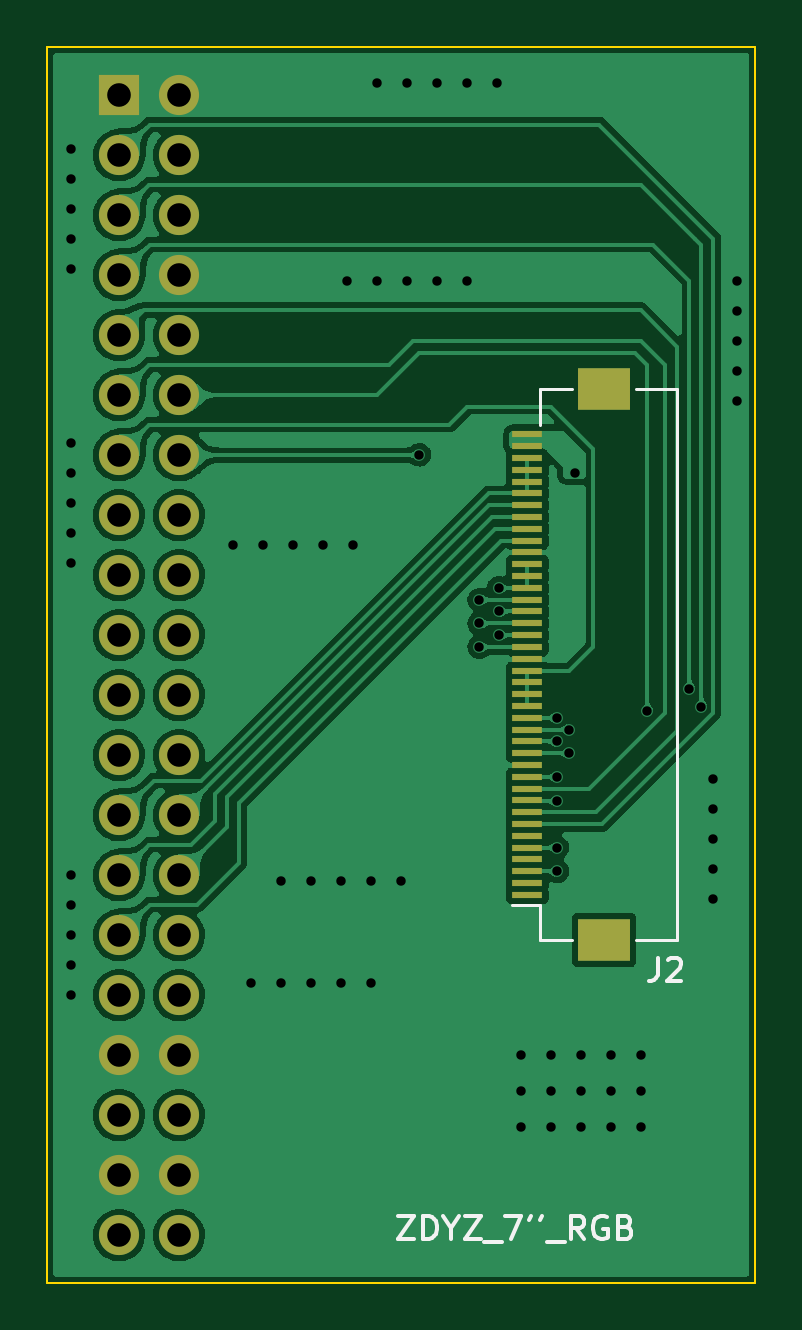
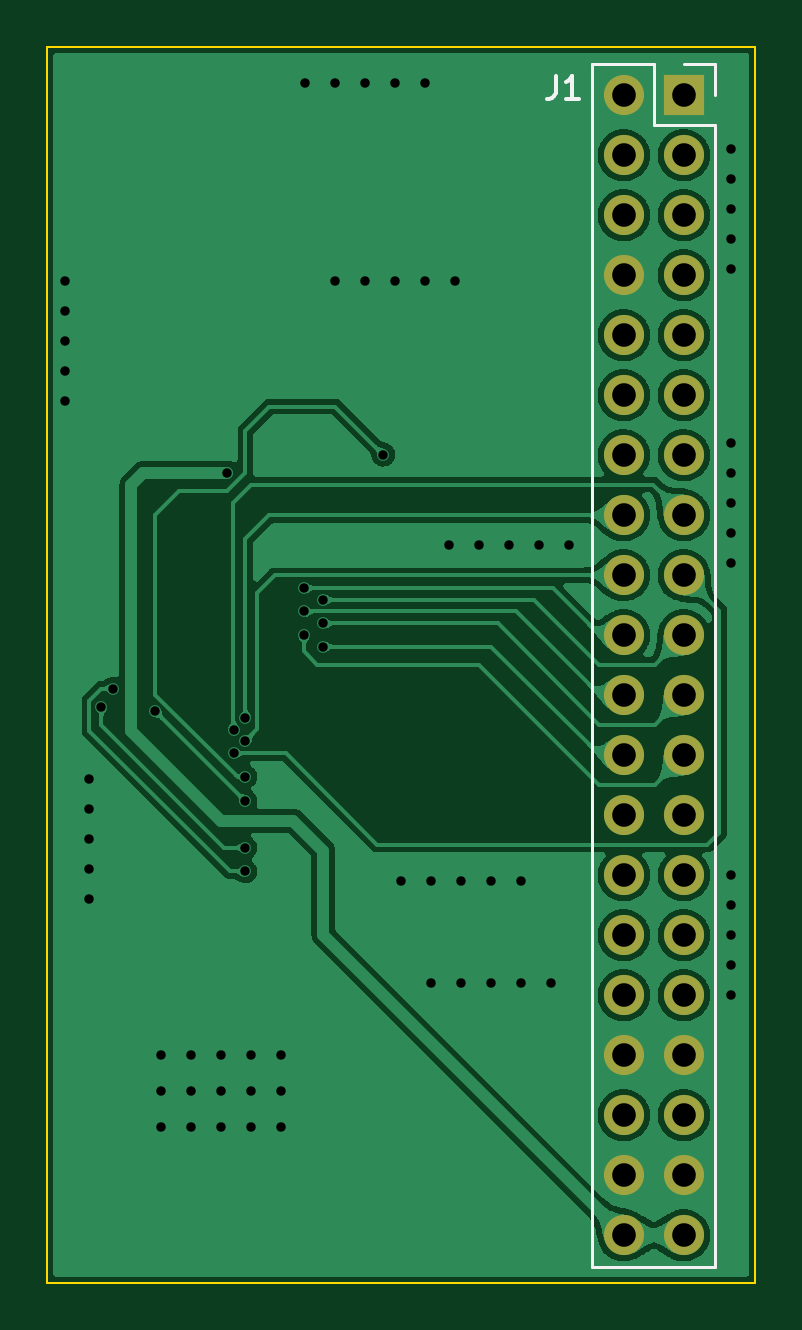
Circuit board: 11 layer files. Board 30.0 x 52.3 mm.
- bottom_copper: ZDYZ_7''_RGB-CuBottom.gbr (143645 bytes)
- top_copper: ZDYZ_7''_RGB-CuTop.gbr (170646 bytes)
- outline: ZDYZ_7''_RGB-EdgeCuts.gbr (689 bytes)
- bottom_mask: ZDYZ_7''_RGB-MaskBottom.gbr (1515 bytes)
- top_mask: ZDYZ_7''_RGB-MaskTop.gbr (2648 bytes)
- drill: ZDYZ_7''_RGB-NPTH.drl (291 bytes)
- drill: ZDYZ_7''_RGB-PTH.drl (2079 bytes)
- paste: ZDYZ_7''_RGB-PasteBottom.gbr (459 bytes)
- paste: ZDYZ_7''_RGB-PasteTop.gbr (1592 bytes)
- bottom_silk: ZDYZ_7''_RGB-SilkBottom.gbr (2283 bytes)
- top_silk: ZDYZ_7''_RGB-SilkTop.gbr (5777 bytes)

=== bottom_copper: ZDYZ_7''_RGB-CuBottom.gbr (143645 bytes, source omitted) ===
=== top_copper: ZDYZ_7''_RGB-CuTop.gbr (170646 bytes, source omitted) ===
=== outline: ZDYZ_7''_RGB-EdgeCuts.gbr ===
%TF.GenerationSoftware,KiCad,Pcbnew,(6.0.9)*%
%TF.CreationDate,2022-11-14T09:52:40+08:00*%
%TF.ProjectId,ZDYZ_7''_RGB,5a44595a-5f37-4272-975f-5247422e6b69,rev?*%
%TF.SameCoordinates,Original*%
%TF.FileFunction,Profile,NP*%
%FSLAX46Y46*%
G04 Gerber Fmt 4.6, Leading zero omitted, Abs format (unit mm)*
G04 Created by KiCad (PCBNEW (6.0.9)) date 2022-11-14 09:52:40*
%MOMM*%
%LPD*%
G01*
G04 APERTURE LIST*
%TA.AperFunction,Profile*%
%ADD10C,0.100000*%
%TD*%
G04 APERTURE END LIST*
D10*
X89662000Y-57912000D02*
X119634000Y-57912000D01*
X119634000Y-57912000D02*
X119634000Y-110236000D01*
X119634000Y-110236000D02*
X89662000Y-110236000D01*
X89662000Y-110236000D02*
X89662000Y-57912000D01*
M02*

=== bottom_mask: ZDYZ_7''_RGB-MaskBottom.gbr ===
%TF.GenerationSoftware,KiCad,Pcbnew,(6.0.9)*%
%TF.CreationDate,2022-11-14T09:52:40+08:00*%
%TF.ProjectId,ZDYZ_7''_RGB,5a44595a-5f37-4272-975f-5247422e6b69,rev?*%
%TF.SameCoordinates,Original*%
%TF.FileFunction,Soldermask,Bot*%
%TF.FilePolarity,Negative*%
%FSLAX46Y46*%
G04 Gerber Fmt 4.6, Leading zero omitted, Abs format (unit mm)*
G04 Created by KiCad (PCBNEW (6.0.9)) date 2022-11-14 09:52:40*
%MOMM*%
%LPD*%
G01*
G04 APERTURE LIST*
%ADD10R,1.700000X1.700000*%
%ADD11O,1.700000X1.700000*%
G04 APERTURE END LIST*
D10*
%TO.C,J1*%
X92690000Y-59974000D03*
D11*
X95230000Y-59974000D03*
X92690000Y-62514000D03*
X95230000Y-62514000D03*
X92690000Y-65054000D03*
X95230000Y-65054000D03*
X92690000Y-67594000D03*
X95230000Y-67594000D03*
X92690000Y-70134000D03*
X95230000Y-70134000D03*
X92690000Y-72674000D03*
X95230000Y-72674000D03*
X92690000Y-75214000D03*
X95230000Y-75214000D03*
X92690000Y-77754000D03*
X95230000Y-77754000D03*
X92690000Y-80294000D03*
X95230000Y-80294000D03*
X92690000Y-82834000D03*
X95230000Y-82834000D03*
X92690000Y-85374000D03*
X95230000Y-85374000D03*
X92690000Y-87914000D03*
X95230000Y-87914000D03*
X92690000Y-90454000D03*
X95230000Y-90454000D03*
X92690000Y-92994000D03*
X95230000Y-92994000D03*
X92690000Y-95534000D03*
X95230000Y-95534000D03*
X92690000Y-98074000D03*
X95230000Y-98074000D03*
X92690000Y-100614000D03*
X95230000Y-100614000D03*
X92690000Y-103154000D03*
X95230000Y-103154000D03*
X92690000Y-105694000D03*
X95230000Y-105694000D03*
X92690000Y-108234000D03*
X95230000Y-108234000D03*
%TD*%
M02*

=== top_mask: ZDYZ_7''_RGB-MaskTop.gbr ===
%TF.GenerationSoftware,KiCad,Pcbnew,(6.0.9)*%
%TF.CreationDate,2022-11-14T09:52:40+08:00*%
%TF.ProjectId,ZDYZ_7''_RGB,5a44595a-5f37-4272-975f-5247422e6b69,rev?*%
%TF.SameCoordinates,Original*%
%TF.FileFunction,Soldermask,Top*%
%TF.FilePolarity,Negative*%
%FSLAX46Y46*%
G04 Gerber Fmt 4.6, Leading zero omitted, Abs format (unit mm)*
G04 Created by KiCad (PCBNEW (6.0.9)) date 2022-11-14 09:52:40*
%MOMM*%
%LPD*%
G01*
G04 APERTURE LIST*
%ADD10R,1.300000X0.300000*%
%ADD11R,2.200000X1.800000*%
%ADD12R,1.700000X1.700000*%
%ADD13O,1.700000X1.700000*%
G04 APERTURE END LIST*
D10*
%TO.C,J2*%
X109976000Y-93824000D03*
X109976000Y-93324000D03*
X109976000Y-92824000D03*
X109976000Y-92324000D03*
X109976000Y-91824000D03*
X109976000Y-91324000D03*
X109976000Y-90824000D03*
X109976000Y-90324000D03*
X109976000Y-89824000D03*
X109976000Y-89324000D03*
X109976000Y-88824000D03*
X109976000Y-88324000D03*
X109976000Y-87824000D03*
X109976000Y-87324000D03*
X109976000Y-86824000D03*
X109976000Y-86324000D03*
X109976000Y-85824000D03*
X109976000Y-85324000D03*
X109976000Y-84824000D03*
X109976000Y-84324000D03*
X109976000Y-83824000D03*
X109976000Y-83324000D03*
X109976000Y-82824000D03*
X109976000Y-82324000D03*
X109976000Y-81824000D03*
X109976000Y-81324000D03*
X109976000Y-80824000D03*
X109976000Y-80324000D03*
X109976000Y-79824000D03*
X109976000Y-79324000D03*
X109976000Y-78824000D03*
X109976000Y-78324000D03*
X109976000Y-77824000D03*
X109976000Y-77324000D03*
X109976000Y-76824000D03*
X109976000Y-76324000D03*
X109976000Y-75824000D03*
X109976000Y-75324000D03*
X109976000Y-74824000D03*
X109976000Y-74324000D03*
D11*
X113226000Y-95724000D03*
X113226000Y-72424000D03*
%TD*%
D12*
%TO.C,J1*%
X92690000Y-59974000D03*
D13*
X95230000Y-59974000D03*
X92690000Y-62514000D03*
X95230000Y-62514000D03*
X92690000Y-65054000D03*
X95230000Y-65054000D03*
X92690000Y-67594000D03*
X95230000Y-67594000D03*
X92690000Y-70134000D03*
X95230000Y-70134000D03*
X92690000Y-72674000D03*
X95230000Y-72674000D03*
X92690000Y-75214000D03*
X95230000Y-75214000D03*
X92690000Y-77754000D03*
X95230000Y-77754000D03*
X92690000Y-80294000D03*
X95230000Y-80294000D03*
X92690000Y-82834000D03*
X95230000Y-82834000D03*
X92690000Y-85374000D03*
X95230000Y-85374000D03*
X92690000Y-87914000D03*
X95230000Y-87914000D03*
X92690000Y-90454000D03*
X95230000Y-90454000D03*
X92690000Y-92994000D03*
X95230000Y-92994000D03*
X92690000Y-95534000D03*
X95230000Y-95534000D03*
X92690000Y-98074000D03*
X95230000Y-98074000D03*
X92690000Y-100614000D03*
X95230000Y-100614000D03*
X92690000Y-103154000D03*
X95230000Y-103154000D03*
X92690000Y-105694000D03*
X95230000Y-105694000D03*
X92690000Y-108234000D03*
X95230000Y-108234000D03*
%TD*%
M02*

=== drill: ZDYZ_7''_RGB-NPTH.drl ===
M48
; DRILL file {KiCad (6.0.9)} date 2022年11月14日 星期一 09时52分40秒
; FORMAT={-:-/ absolute / inch / decimal}
; #@! TF.CreationDate,2022-11-14T09:52:40+08:00
; #@! TF.GenerationSoftware,Kicad,Pcbnew,(6.0.9)
; #@! TF.FileFunction,NonPlated,1,2,NPTH
FMAT,2
INCH
%
G90
G05
T0
M30

=== drill: ZDYZ_7''_RGB-PTH.drl ===
M48
; DRILL file {KiCad (6.0.9)} date 2022年11月14日 星期一 09时52分40秒
; FORMAT={-:-/ absolute / inch / decimal}
; #@! TF.CreationDate,2022-11-14T09:52:40+08:00
; #@! TF.GenerationSoftware,Kicad,Pcbnew,(6.0.9)
; #@! TF.FileFunction,Plated,1,2,PTH
FMAT,2
INCH
; #@! TA.AperFunction,Plated,PTH,ViaDrill
T1C0.0157
; #@! TA.AperFunction,Plated,PTH,ComponentDrill
T2C0.0394
%
G90
G05
T1
X3.57Y-2.45
X3.57Y-2.5
X3.57Y-2.55
X3.57Y-2.6
X3.57Y-2.65
X3.57Y-2.94
X3.57Y-2.99
X3.57Y-3.04
X3.57Y-3.09
X3.57Y-3.14
X3.57Y-3.66
X3.57Y-3.71
X3.57Y-3.76
X3.57Y-3.81
X3.57Y-3.86
X3.84Y-3.11
X3.87Y-3.84
X3.89Y-3.11
X3.92Y-3.67
X3.92Y-3.84
X3.94Y-3.11
X3.97Y-3.67
X3.97Y-3.84
X3.99Y-3.11
X4.02Y-3.67
X4.02Y-3.84
X4.03Y-2.67
X4.04Y-3.11
X4.07Y-3.67
X4.07Y-3.84
X4.08Y-2.34
X4.08Y-2.67
X4.12Y-3.67
X4.13Y-2.34
X4.13Y-2.67
X4.15Y-2.96
X4.18Y-2.34
X4.18Y-2.67
X4.23Y-2.34
X4.23Y-2.67
X4.25Y-3.2017
X4.25Y-3.2411
X4.25Y-3.2805
X4.28Y-2.34
X4.282Y-3.182
X4.282Y-3.2214
X4.282Y-3.2608
X4.32Y-3.96
X4.32Y-4.02
X4.32Y-4.08
X4.37Y-3.96
X4.37Y-4.02
X4.37Y-4.08
X4.38Y-3.3986
X4.38Y-3.438
X4.38Y-3.497
X4.38Y-3.5374
X4.38Y-3.6151
X4.38Y-3.6545
X4.3997Y-3.4183
X4.3997Y-3.4576
X4.41Y-2.99
X4.42Y-3.96
X4.42Y-4.02
X4.42Y-4.08
X4.47Y-3.96
X4.47Y-4.02
X4.47Y-4.08
X4.52Y-3.96
X4.52Y-4.02
X4.52Y-4.08
X4.53Y-3.3874
X4.6Y-3.35
X4.62Y-3.38
X4.64Y-3.5
X4.64Y-3.55
X4.64Y-3.6
X4.64Y-3.65
X4.64Y-3.7
X4.68Y-2.67
X4.68Y-2.72
X4.68Y-2.77
X4.68Y-2.82
X4.68Y-2.87
T2
X3.6492Y-2.3612
X3.6492Y-2.4612
X3.6492Y-2.5612
X3.6492Y-2.6612
X3.6492Y-2.7612
X3.6492Y-2.8612
X3.6492Y-2.9612
X3.6492Y-3.0612
X3.6492Y-3.1612
X3.6492Y-3.2612
X3.6492Y-3.3612
X3.6492Y-3.4612
X3.6492Y-3.5612
X3.6492Y-3.6612
X3.6492Y-3.7612
X3.6492Y-3.8612
X3.6492Y-3.9612
X3.6492Y-4.0612
X3.6492Y-4.1612
X3.6492Y-4.2612
X3.7492Y-2.3612
X3.7492Y-2.4612
X3.7492Y-2.5612
X3.7492Y-2.6612
X3.7492Y-2.7612
X3.7492Y-2.8612
X3.7492Y-2.9612
X3.7492Y-3.0612
X3.7492Y-3.1612
X3.7492Y-3.2612
X3.7492Y-3.3612
X3.7492Y-3.4612
X3.7492Y-3.5612
X3.7492Y-3.6612
X3.7492Y-3.7612
X3.7492Y-3.8612
X3.7492Y-3.9612
X3.7492Y-4.0612
X3.7492Y-4.1612
X3.7492Y-4.2612
T0
M30

=== paste: ZDYZ_7''_RGB-PasteBottom.gbr ===
%TF.GenerationSoftware,KiCad,Pcbnew,(6.0.9)*%
%TF.CreationDate,2022-11-14T09:52:40+08:00*%
%TF.ProjectId,ZDYZ_7''_RGB,5a44595a-5f37-4272-975f-5247422e6b69,rev?*%
%TF.SameCoordinates,Original*%
%TF.FileFunction,Paste,Bot*%
%TF.FilePolarity,Positive*%
%FSLAX46Y46*%
G04 Gerber Fmt 4.6, Leading zero omitted, Abs format (unit mm)*
G04 Created by KiCad (PCBNEW (6.0.9)) date 2022-11-14 09:52:40*
%MOMM*%
%LPD*%
G01*
G04 APERTURE LIST*
G04 APERTURE END LIST*
M02*

=== paste: ZDYZ_7''_RGB-PasteTop.gbr ===
%TF.GenerationSoftware,KiCad,Pcbnew,(6.0.9)*%
%TF.CreationDate,2022-11-14T09:52:40+08:00*%
%TF.ProjectId,ZDYZ_7''_RGB,5a44595a-5f37-4272-975f-5247422e6b69,rev?*%
%TF.SameCoordinates,Original*%
%TF.FileFunction,Paste,Top*%
%TF.FilePolarity,Positive*%
%FSLAX46Y46*%
G04 Gerber Fmt 4.6, Leading zero omitted, Abs format (unit mm)*
G04 Created by KiCad (PCBNEW (6.0.9)) date 2022-11-14 09:52:40*
%MOMM*%
%LPD*%
G01*
G04 APERTURE LIST*
%ADD10R,1.300000X0.300000*%
%ADD11R,2.200000X1.800000*%
G04 APERTURE END LIST*
D10*
%TO.C,J2*%
X109976000Y-93824000D03*
X109976000Y-93324000D03*
X109976000Y-92824000D03*
X109976000Y-92324000D03*
X109976000Y-91824000D03*
X109976000Y-91324000D03*
X109976000Y-90824000D03*
X109976000Y-90324000D03*
X109976000Y-89824000D03*
X109976000Y-89324000D03*
X109976000Y-88824000D03*
X109976000Y-88324000D03*
X109976000Y-87824000D03*
X109976000Y-87324000D03*
X109976000Y-86824000D03*
X109976000Y-86324000D03*
X109976000Y-85824000D03*
X109976000Y-85324000D03*
X109976000Y-84824000D03*
X109976000Y-84324000D03*
X109976000Y-83824000D03*
X109976000Y-83324000D03*
X109976000Y-82824000D03*
X109976000Y-82324000D03*
X109976000Y-81824000D03*
X109976000Y-81324000D03*
X109976000Y-80824000D03*
X109976000Y-80324000D03*
X109976000Y-79824000D03*
X109976000Y-79324000D03*
X109976000Y-78824000D03*
X109976000Y-78324000D03*
X109976000Y-77824000D03*
X109976000Y-77324000D03*
X109976000Y-76824000D03*
X109976000Y-76324000D03*
X109976000Y-75824000D03*
X109976000Y-75324000D03*
X109976000Y-74824000D03*
X109976000Y-74324000D03*
D11*
X113226000Y-95724000D03*
X113226000Y-72424000D03*
%TD*%
M02*

=== bottom_silk: ZDYZ_7''_RGB-SilkBottom.gbr ===
%TF.GenerationSoftware,KiCad,Pcbnew,(6.0.9)*%
%TF.CreationDate,2022-11-14T09:52:40+08:00*%
%TF.ProjectId,ZDYZ_7''_RGB,5a44595a-5f37-4272-975f-5247422e6b69,rev?*%
%TF.SameCoordinates,Original*%
%TF.FileFunction,Legend,Bot*%
%TF.FilePolarity,Positive*%
%FSLAX46Y46*%
G04 Gerber Fmt 4.6, Leading zero omitted, Abs format (unit mm)*
G04 Created by KiCad (PCBNEW (6.0.9)) date 2022-11-14 09:52:40*
%MOMM*%
%LPD*%
G01*
G04 APERTURE LIST*
%ADD10C,0.150000*%
%ADD11C,0.120000*%
%ADD12R,1.700000X1.700000*%
%ADD13O,1.700000X1.700000*%
G04 APERTURE END LIST*
D10*
%TO.C,J1*%
X98123333Y-59142380D02*
X98123333Y-59856666D01*
X98170952Y-59999523D01*
X98266190Y-60094761D01*
X98409047Y-60142380D01*
X98504285Y-60142380D01*
X97123333Y-60142380D02*
X97694761Y-60142380D01*
X97409047Y-60142380D02*
X97409047Y-59142380D01*
X97504285Y-59285238D01*
X97599523Y-59380476D01*
X97694761Y-59428095D01*
D11*
X96560000Y-109564000D02*
X91360000Y-109564000D01*
X92690000Y-58644000D02*
X91360000Y-58644000D01*
X96560000Y-58644000D02*
X93960000Y-58644000D01*
X91360000Y-58644000D02*
X91360000Y-59974000D01*
X93960000Y-61244000D02*
X91360000Y-61244000D01*
X91360000Y-61244000D02*
X91360000Y-109564000D01*
X96560000Y-58644000D02*
X96560000Y-109564000D01*
X93960000Y-58644000D02*
X93960000Y-61244000D01*
%TD*%
%LPC*%
D12*
%TO.C,J1*%
X92690000Y-59974000D03*
D13*
X95230000Y-59974000D03*
X92690000Y-62514000D03*
X95230000Y-62514000D03*
X92690000Y-65054000D03*
X95230000Y-65054000D03*
X92690000Y-67594000D03*
X95230000Y-67594000D03*
X92690000Y-70134000D03*
X95230000Y-70134000D03*
X92690000Y-72674000D03*
X95230000Y-72674000D03*
X92690000Y-75214000D03*
X95230000Y-75214000D03*
X92690000Y-77754000D03*
X95230000Y-77754000D03*
X92690000Y-80294000D03*
X95230000Y-80294000D03*
X92690000Y-82834000D03*
X95230000Y-82834000D03*
X92690000Y-85374000D03*
X95230000Y-85374000D03*
X92690000Y-87914000D03*
X95230000Y-87914000D03*
X92690000Y-90454000D03*
X95230000Y-90454000D03*
X92690000Y-92994000D03*
X95230000Y-92994000D03*
X92690000Y-95534000D03*
X95230000Y-95534000D03*
X92690000Y-98074000D03*
X95230000Y-98074000D03*
X92690000Y-100614000D03*
X95230000Y-100614000D03*
X92690000Y-103154000D03*
X95230000Y-103154000D03*
X92690000Y-105694000D03*
X95230000Y-105694000D03*
X92690000Y-108234000D03*
X95230000Y-108234000D03*
%TD*%
M02*

=== top_silk: ZDYZ_7''_RGB-SilkTop.gbr ===
%TF.GenerationSoftware,KiCad,Pcbnew,(6.0.9)*%
%TF.CreationDate,2022-11-14T09:52:40+08:00*%
%TF.ProjectId,ZDYZ_7''_RGB,5a44595a-5f37-4272-975f-5247422e6b69,rev?*%
%TF.SameCoordinates,Original*%
%TF.FileFunction,Legend,Top*%
%TF.FilePolarity,Positive*%
%FSLAX46Y46*%
G04 Gerber Fmt 4.6, Leading zero omitted, Abs format (unit mm)*
G04 Created by KiCad (PCBNEW (6.0.9)) date 2022-11-14 09:52:40*
%MOMM*%
%LPD*%
G01*
G04 APERTURE LIST*
%ADD10C,0.150000*%
%ADD11C,0.120000*%
%ADD12R,1.300000X0.300000*%
%ADD13R,2.200000X1.800000*%
%ADD14R,1.700000X1.700000*%
%ADD15O,1.700000X1.700000*%
G04 APERTURE END LIST*
D10*
X104521619Y-107402380D02*
X105188285Y-107402380D01*
X104521619Y-108402380D01*
X105188285Y-108402380D01*
X105569238Y-108402380D02*
X105569238Y-107402380D01*
X105807333Y-107402380D01*
X105950190Y-107450000D01*
X106045428Y-107545238D01*
X106093047Y-107640476D01*
X106140666Y-107830952D01*
X106140666Y-107973809D01*
X106093047Y-108164285D01*
X106045428Y-108259523D01*
X105950190Y-108354761D01*
X105807333Y-108402380D01*
X105569238Y-108402380D01*
X106759714Y-107926190D02*
X106759714Y-108402380D01*
X106426380Y-107402380D02*
X106759714Y-107926190D01*
X107093047Y-107402380D01*
X107331142Y-107402380D02*
X107997809Y-107402380D01*
X107331142Y-108402380D01*
X107997809Y-108402380D01*
X108140666Y-108497619D02*
X108902571Y-108497619D01*
X109045428Y-107402380D02*
X109712095Y-107402380D01*
X109283523Y-108402380D01*
X110140666Y-107402380D02*
X110045428Y-107592857D01*
X110616857Y-107402380D02*
X110521619Y-107592857D01*
X110807333Y-108497619D02*
X111569238Y-108497619D01*
X112378761Y-108402380D02*
X112045428Y-107926190D01*
X111807333Y-108402380D02*
X111807333Y-107402380D01*
X112188285Y-107402380D01*
X112283523Y-107450000D01*
X112331142Y-107497619D01*
X112378761Y-107592857D01*
X112378761Y-107735714D01*
X112331142Y-107830952D01*
X112283523Y-107878571D01*
X112188285Y-107926190D01*
X111807333Y-107926190D01*
X113331142Y-107450000D02*
X113235904Y-107402380D01*
X113093047Y-107402380D01*
X112950190Y-107450000D01*
X112854952Y-107545238D01*
X112807333Y-107640476D01*
X112759714Y-107830952D01*
X112759714Y-107973809D01*
X112807333Y-108164285D01*
X112854952Y-108259523D01*
X112950190Y-108354761D01*
X113093047Y-108402380D01*
X113188285Y-108402380D01*
X113331142Y-108354761D01*
X113378761Y-108307142D01*
X113378761Y-107973809D01*
X113188285Y-107973809D01*
X114140666Y-107878571D02*
X114283523Y-107926190D01*
X114331142Y-107973809D01*
X114378761Y-108069047D01*
X114378761Y-108211904D01*
X114331142Y-108307142D01*
X114283523Y-108354761D01*
X114188285Y-108402380D01*
X113807333Y-108402380D01*
X113807333Y-107402380D01*
X114140666Y-107402380D01*
X114235904Y-107450000D01*
X114283523Y-107497619D01*
X114331142Y-107592857D01*
X114331142Y-107688095D01*
X114283523Y-107783333D01*
X114235904Y-107830952D01*
X114140666Y-107878571D01*
X113807333Y-107878571D01*
%TO.C,J2*%
X115490666Y-96480380D02*
X115490666Y-97194666D01*
X115443047Y-97337523D01*
X115347809Y-97432761D01*
X115204952Y-97480380D01*
X115109714Y-97480380D01*
X115919238Y-96575619D02*
X115966857Y-96528000D01*
X116062095Y-96480380D01*
X116300190Y-96480380D01*
X116395428Y-96528000D01*
X116443047Y-96575619D01*
X116490666Y-96670857D01*
X116490666Y-96766095D01*
X116443047Y-96908952D01*
X115871619Y-97480380D01*
X116490666Y-97480380D01*
D11*
X110526000Y-94234000D02*
X110526000Y-95724000D01*
X116326000Y-72424000D02*
X114586000Y-72424000D01*
X110526000Y-95724000D02*
X111866000Y-95724000D01*
X110526000Y-72424000D02*
X111866000Y-72424000D01*
X110526000Y-73914000D02*
X110526000Y-72424000D01*
X110526000Y-94234000D02*
X109326000Y-94234000D01*
X116326000Y-95724000D02*
X116326000Y-72424000D01*
X114586000Y-95724000D02*
X116326000Y-95724000D01*
%TD*%
%LPC*%
D12*
%TO.C,J2*%
X109976000Y-93824000D03*
X109976000Y-93324000D03*
X109976000Y-92824000D03*
X109976000Y-92324000D03*
X109976000Y-91824000D03*
X109976000Y-91324000D03*
X109976000Y-90824000D03*
X109976000Y-90324000D03*
X109976000Y-89824000D03*
X109976000Y-89324000D03*
X109976000Y-88824000D03*
X109976000Y-88324000D03*
X109976000Y-87824000D03*
X109976000Y-87324000D03*
X109976000Y-86824000D03*
X109976000Y-86324000D03*
X109976000Y-85824000D03*
X109976000Y-85324000D03*
X109976000Y-84824000D03*
X109976000Y-84324000D03*
X109976000Y-83824000D03*
X109976000Y-83324000D03*
X109976000Y-82824000D03*
X109976000Y-82324000D03*
X109976000Y-81824000D03*
X109976000Y-81324000D03*
X109976000Y-80824000D03*
X109976000Y-80324000D03*
X109976000Y-79824000D03*
X109976000Y-79324000D03*
X109976000Y-78824000D03*
X109976000Y-78324000D03*
X109976000Y-77824000D03*
X109976000Y-77324000D03*
X109976000Y-76824000D03*
X109976000Y-76324000D03*
X109976000Y-75824000D03*
X109976000Y-75324000D03*
X109976000Y-74824000D03*
X109976000Y-74324000D03*
D13*
X113226000Y-95724000D03*
X113226000Y-72424000D03*
%TD*%
D14*
%TO.C,J1*%
X92690000Y-59974000D03*
D15*
X95230000Y-59974000D03*
X92690000Y-62514000D03*
X95230000Y-62514000D03*
X92690000Y-65054000D03*
X95230000Y-65054000D03*
X92690000Y-67594000D03*
X95230000Y-67594000D03*
X92690000Y-70134000D03*
X95230000Y-70134000D03*
X92690000Y-72674000D03*
X95230000Y-72674000D03*
X92690000Y-75214000D03*
X95230000Y-75214000D03*
X92690000Y-77754000D03*
X95230000Y-77754000D03*
X92690000Y-80294000D03*
X95230000Y-80294000D03*
X92690000Y-82834000D03*
X95230000Y-82834000D03*
X92690000Y-85374000D03*
X95230000Y-85374000D03*
X92690000Y-87914000D03*
X95230000Y-87914000D03*
X92690000Y-90454000D03*
X95230000Y-90454000D03*
X92690000Y-92994000D03*
X95230000Y-92994000D03*
X92690000Y-95534000D03*
X95230000Y-95534000D03*
X92690000Y-98074000D03*
X95230000Y-98074000D03*
X92690000Y-100614000D03*
X95230000Y-100614000D03*
X92690000Y-103154000D03*
X95230000Y-103154000D03*
X92690000Y-105694000D03*
X95230000Y-105694000D03*
X92690000Y-108234000D03*
X95230000Y-108234000D03*
%TD*%
M02*

